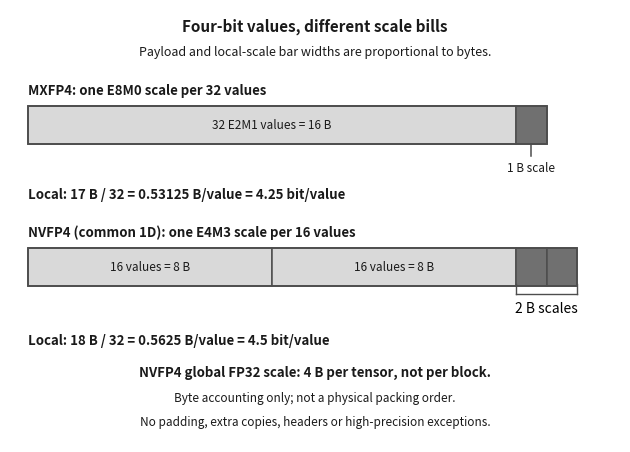

Source code (Python): (Note: this script raises an exception after producing the figure.)
#!/usr/bin/env python3
import matplotlib
matplotlib.use('Agg')
matplotlib.rcParams['pdf.fonttype'] = 42
matplotlib.rcParams['ps.fonttype'] = 42
import matplotlib.pyplot as plt
from matplotlib.patches import Rectangle

# ---- fig-07-0708: four-bit payloads + scale bytes (MXFP4 vs NVFP4) ----
# Vector redraw of the hand-drawn raster (design/.../fig-07-0708-*.png, which
# has no generator).  Labels/geometry transcribed 1:1 from the PNG; bar widths
# stay proportional to bytes (16:1 and 8:8:1:1).  Authored at the 6.1in print
# column (1 data unit = 1 inch) so every label lands at >=8.5pt on page.
# Saves ONLY the .pdf: the original hand-drawn .png stays as the raster
# fallback and the fresh .pdf mtime is newer, so copy_figures embeds the vector.

W, H = 6.1, 4.33
INK, STROKE = '#1A1A1A', '#4D4D4D'
PAYLOAD, SCALE = '#D9D9D9', '#707070'
X0, S, BH = 0.18, 0.305, 0.38   # left edge, inches per byte, bar height

fig = plt.figure(figsize=(W, H))
fig._hermes_print_sized = True   # regen must not re-boost/reflow
ax = fig.add_axes([0, 0, 1, 1])
ax.set_xlim(0, W); ax.set_ylim(0, H); ax.axis('off')


def ctext(x, y, s, size=8.5, weight='normal', ha='center'):
    ax.text(x, y, s, ha=ha, va='center', fontsize=size,
            fontweight=weight, color=INK)


def bar(y, cells):
    """cells: list of (bytes, fill, label|None)."""
    x = X0
    for nb, fc, label in cells:
        ax.add_patch(Rectangle((x, y), nb * S, BH, fc=fc, ec=STROKE, lw=1.1))
        if label:
            ctext(x + nb * S / 2, y + BH / 2, label)
        x += nb * S
    ax.add_patch(Rectangle((X0, y), (x - X0), BH, fc='none', ec=STROKE, lw=1.3))
    return x


ctext(W / 2, 4.16, 'Four-bit values, different scale bills', size=11,
      weight='bold')
ctext(W / 2, 3.90, 'Payload and local-scale bar widths are proportional to bytes.',
      size=9)

# MXFP4 row
ctext(X0, 3.52, 'MXFP4: one E8M0 scale per 32 values', size=9.5,
      weight='bold', ha='left')
end1 = bar(2.98, [(16, PAYLOAD, '32 E2M1 values = 16 B'), (1, SCALE, None)])
ax.plot([end1 - S / 2, end1 - S / 2], [2.98, 2.86], color=STROKE, lw=1.1)
ctext(end1 - S / 2, 2.74, '1 B scale')
ctext(X0, 2.48, 'Local: 17 B / 32 = 0.53125 B/value = 4.25 bit/value',
      size=9.5, weight='bold', ha='left')

# NVFP4 row
ctext(X0, 2.10, 'NVFP4 (common 1D): one E4M3 scale per 16 values', size=9.5,
      weight='bold', ha='left')
end2 = bar(1.56, [(8, PAYLOAD, '16 values = 8 B'),
                  (8, PAYLOAD, '16 values = 8 B'),
                  (1, SCALE, None), (1, SCALE, None)])
# grouping bracket under the two 1-B scale cells — an OPEN bracket (an under-brace:
# two short upward ticks joined by a baseline line) so it reads as a grouping mark,
# NOT an empty filled box (review: the closed white rectangle looked like a stray/leftover
# element, inconsistent with the MXFP4 row's single tick line).
_gx = end2 - S  # centre below the two scale cells
ax.plot([_gx - S, _gx - S], [1.58, 1.48], color=STROKE, lw=1.0)
ax.plot([_gx - S, _gx + S], [1.48, 1.48], color=STROKE, lw=1.0)
ax.plot([_gx + S, _gx + S], [1.48, 1.58], color=STROKE, lw=1.0)
ax.text(_gx, 1.34, '2 B scales', ha='center', va='center')
ctext(X0, 1.02, 'Local: 18 B / 32 = 0.5625 B/value = 4.5 bit/value',
      size=9.5, weight='bold', ha='left')

ctext(W / 2, 0.70, 'NVFP4 global FP32 scale: 4 B per tensor, not per block.',
      size=9.5, weight='bold')
ctext(W / 2, 0.44, 'Byte accounting only; not a physical packing order.')
ctext(W / 2, 0.20, 'No padding, extra copies, headers or high-precision exceptions.')

out = 'design/manuscript/chapter-07/figures/fig-07-0708-block-scale-bytes.pdf'
with matplotlib.rc_context({'pdf.fonttype': 42, 'ps.fonttype': 42}):
    plt.savefig(out, format='pdf')
print('wrote', out)
